Photos from the image-classification dataset "dataset" in the GitHub repository Nagharjun17/Fault-Detection---WiFi-Extender. Its 2 classes are: LED off, LED on.

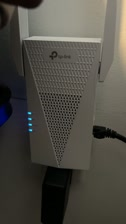
Label: LED on

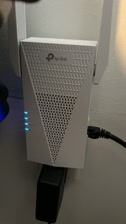
Label: LED on

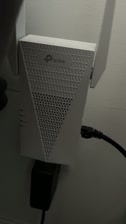
Label: LED off

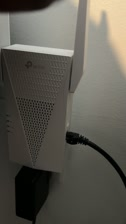
Label: LED off

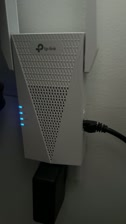
Label: LED on

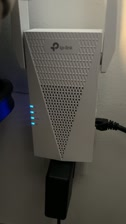
Label: LED on
